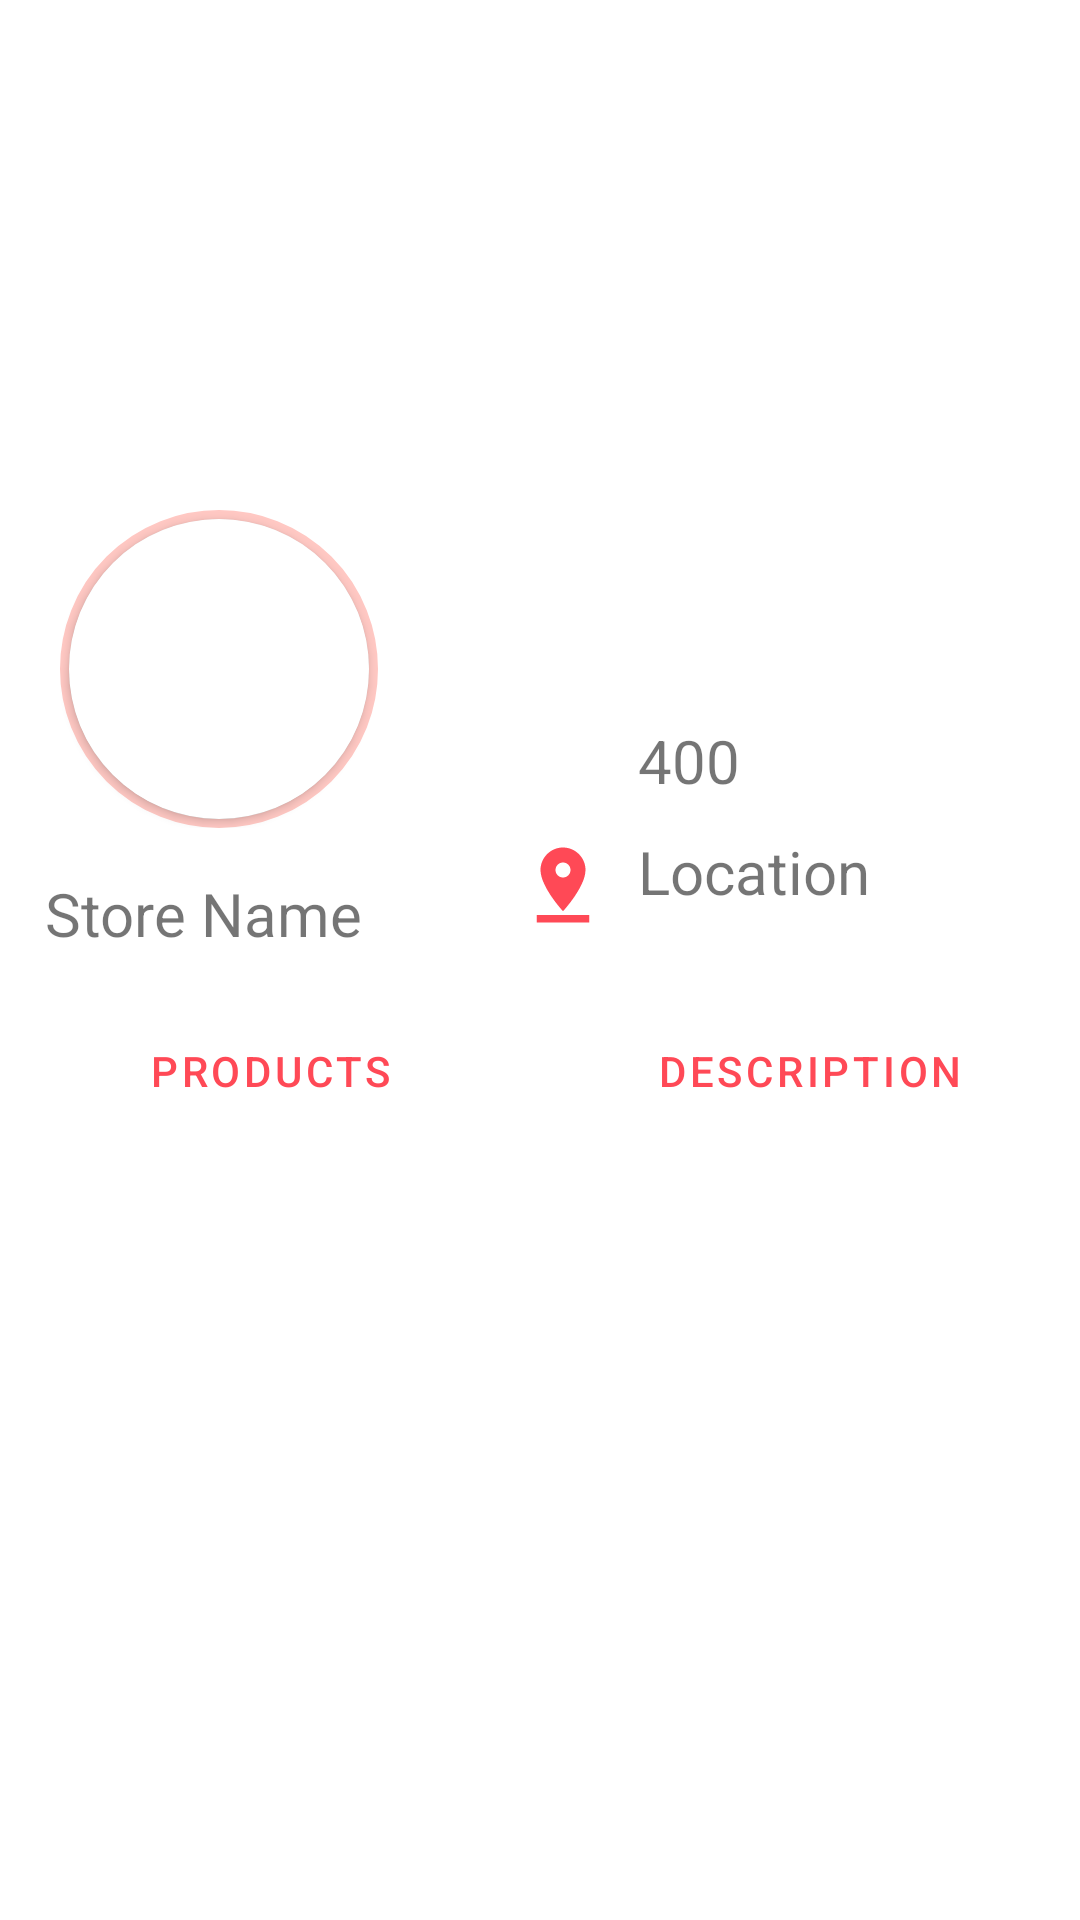

Produce the Android XML layout that renders to this screen, including the resource entries it uses.
<!-- AndroidManifest.xml: application theme Theme.Pharmacy -->
<!-- res/layout/activity_store_detailes.xml -->
<?xml version="1.0" encoding="utf-8"?>

<RelativeLayout xmlns:android="http://schemas.android.com/apk/res/android"
    xmlns:app="http://schemas.android.com/apk/res-auto"
    xmlns:tools="http://schemas.android.com/tools"
    android:layout_width="match_parent"
    android:layout_height="match_parent"
    tools:context=".avtivities.StoreDetailes">


    <RelativeLayout
        android:id="@+id/image_container"
        android:layout_width="match_parent"
        android:layout_height="230dp"
        android:orientation="vertical">
        <ImageView
            android:layout_width="match_parent"
            android:layout_height="match_parent"
            android:src="@drawable/banner"
            android:scaleType="fitXY"/>
    </RelativeLayout>
    <RelativeLayout
        android:id="@+id/shape_layout"
        android:layout_width="106dp"
        android:layout_height="106dp"
        android:background="@drawable/circle_image"
        android:layout_marginStart="20dp"
        android:fitsSystemWindows="true"
        android:layout_marginTop="170dp"
        >
        <androidx.cardview.widget.CardView
            android:id="@+id/myCardView"
            android:layout_width="100dp"
            android:layout_height="100dp"
            app:cardCornerRadius="50dp"
            android:layout_centerHorizontal="true"
            android:layout_centerVertical="true"
            >
            <ImageView
                android:id="@+id/roundedimag"
                android:layout_width="match_parent"
                android:layout_height="match_parent"
                android:scaleType="centerCrop"
                />
        </androidx.cardview.widget.CardView>
    </RelativeLayout>


    <TextView
        android:id="@+id/store_name"
        android:layout_width="wrap_content"
        android:layout_height="wrap_content"
        android:text="Store Name"
        android:layout_below="@+id/shape_layout"
        android:textSize="20sp"
        android:layout_margin="15dp"
        />
    <TextView
        android:id="@+id/store_likes"
        android:layout_width="wrap_content"
        android:layout_height="wrap_content"
        android:text="400"
        android:layout_marginTop="10dp"
        android:layout_below="@+id/image_container"
        android:textSize="20sp"
        android:layout_marginStart="10dp"
        android:layout_marginEnd="70dp"

        android:layout_toRightOf="@+id/store_love"
        />

    <ImageView
        android:id="@+id/store_love"
        android:layout_width="30dp"
        android:layout_height="30dp"
        android:layout_marginTop="10dp"
        android:layout_below="@+id/image_container"
        android:layout_toLeftOf="@+id/store_location"
        android:src="@drawable/heart_disabled_logo"/>
    <TextView
        android:id="@+id/store_location"
        android:layout_width="wrap_content"
        android:layout_height="wrap_content"
        android:text="Location"
        android:layout_marginTop="10dp"
        android:layout_below="@+id/store_likes"
        android:textSize="20sp"
        android:layout_marginStart="10dp"
        android:layout_marginEnd="70dp"
        android:layout_alignParentRight="true"
        />

    <ImageView
        android:id="@+id/store_location_img"
        android:layout_width="30dp"
        android:layout_height="30dp"
        android:layout_marginTop="10dp"
        android:layout_below="@+id/store_love"
        android:layout_toLeftOf="@+id/store_location"
        android:src="@drawable/ic_map"/>

    <LinearLayout
        android:id="@+id/storeDetail_fragment_buttons"
        android:layout_width="match_parent"
        android:layout_height="wrap_content"
        android:layout_below="@+id/store_name"
        android:background="#fff">
        <Button
            android:id="@+id/storeDetail_btn_products"
            android:layout_width="match_parent"
            android:layout_height="wrap_content"
            android:layout_weight="1"
            android:text="Products"
            style="@style/Widget.MaterialComponents.Button.TextButton"
            android:background="@color/purple_500"/>
        <Button
            android:id="@+id/storeDetail_btn_description"
            android:layout_width="match_parent"
            android:layout_height="wrap_content"
            android:layout_weight="1"
            android:text="Description"
            style="@style/Widget.MaterialComponents.Button.TextButton"
            android:background="#fff"/>

    </LinearLayout>
    <FrameLayout
        android:id="@+id/storeDetail_container"
        android:layout_width="match_parent"
        android:layout_height="match_parent"
        android:layout_below="@+id/storeDetail_fragment_buttons"
        />








</RelativeLayout>
<!-- resources referenced by this layout -->
<resources>
  <color name="purple_500">#FF4956</color>
  <!-- drawable circle_image (drawable) -->
  <shape xmlns:android="http://schemas.android.com/apk/res/android" android:shape="oval">
      <solid android:color="#fff"/>
      <stroke android:width="3dp" android:color="@color/purple_700" />
  </shape>
  <!-- drawable ic_map (drawable) -->
  <vector xmlns:android="http://schemas.android.com/apk/res/android"
      android:width="24dp"
      android:height="24dp"
      android:viewportWidth="24"
      android:viewportHeight="24"
      android:tint="@color/purple_500">
    <path
        android:fillColor="@color/purple_500"
        android:pathData="M18,8c0,-3.31 -2.69,-6 -6,-6S6,4.69 6,8c0,4.5 6,11 6,11s6,-6.5 6,-11zM10,8c0,-1.1 0.9,-2 2,-2s2,0.9 2,2 -0.89,2 -2,2c-1.1,0 -2,-0.9 -2,-2zM5,20v2h14v-2L5,20z"/>
  </vector>
  <style name="Theme.Pharmacy" parent="Theme.MaterialComponents.Light.NoActionBar">
          
          <item name="colorPrimary">@color/purple_500</item>
          <item name="colorPrimaryVariant">@color/purple_700</item>
          <item name="colorOnPrimary">@color/white</item>
          
          <item name="colorSecondary">@color/teal_200</item>
          <item name="colorSecondaryVariant">@color/teal_700</item>
          <item name="colorOnSecondary">@color/black</item>
          
          <item name="android:statusBarColor" tools:targetApi="l">?attr/colorPrimaryVariant</item>
          
      </style>
  <color name="purple_700">#ffc8c3</color>
  <color name="white">#FFFFFFFF</color>
  <color name="teal_200">#FF03DAC5</color>
  <color name="teal_700">#FF018786</color>
  <color name="black">#FF000000</color>
</resources>
